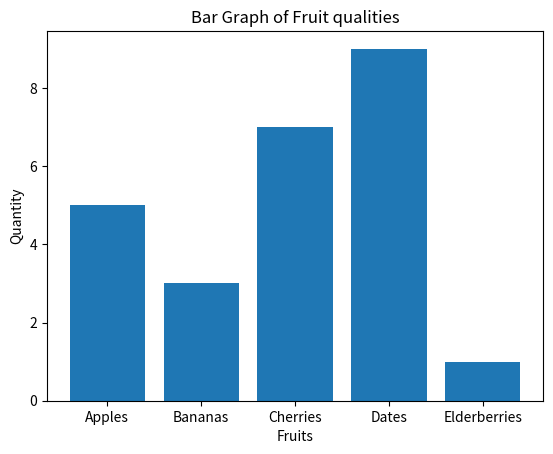

This figure's Python source:
import matplotlib.pyplot as plt
import numpy as np

x = ['Apples', 'Bananas', 'Cherries', 'Dates', 'Elderberries']
y = [5, 3, 7, 9, 1]

plt.bar(x, y)
plt.xlabel('Fruits')
plt.ylabel('Quantity')
plt.title('Bar Graph of Fruit qualities')
plt.show()